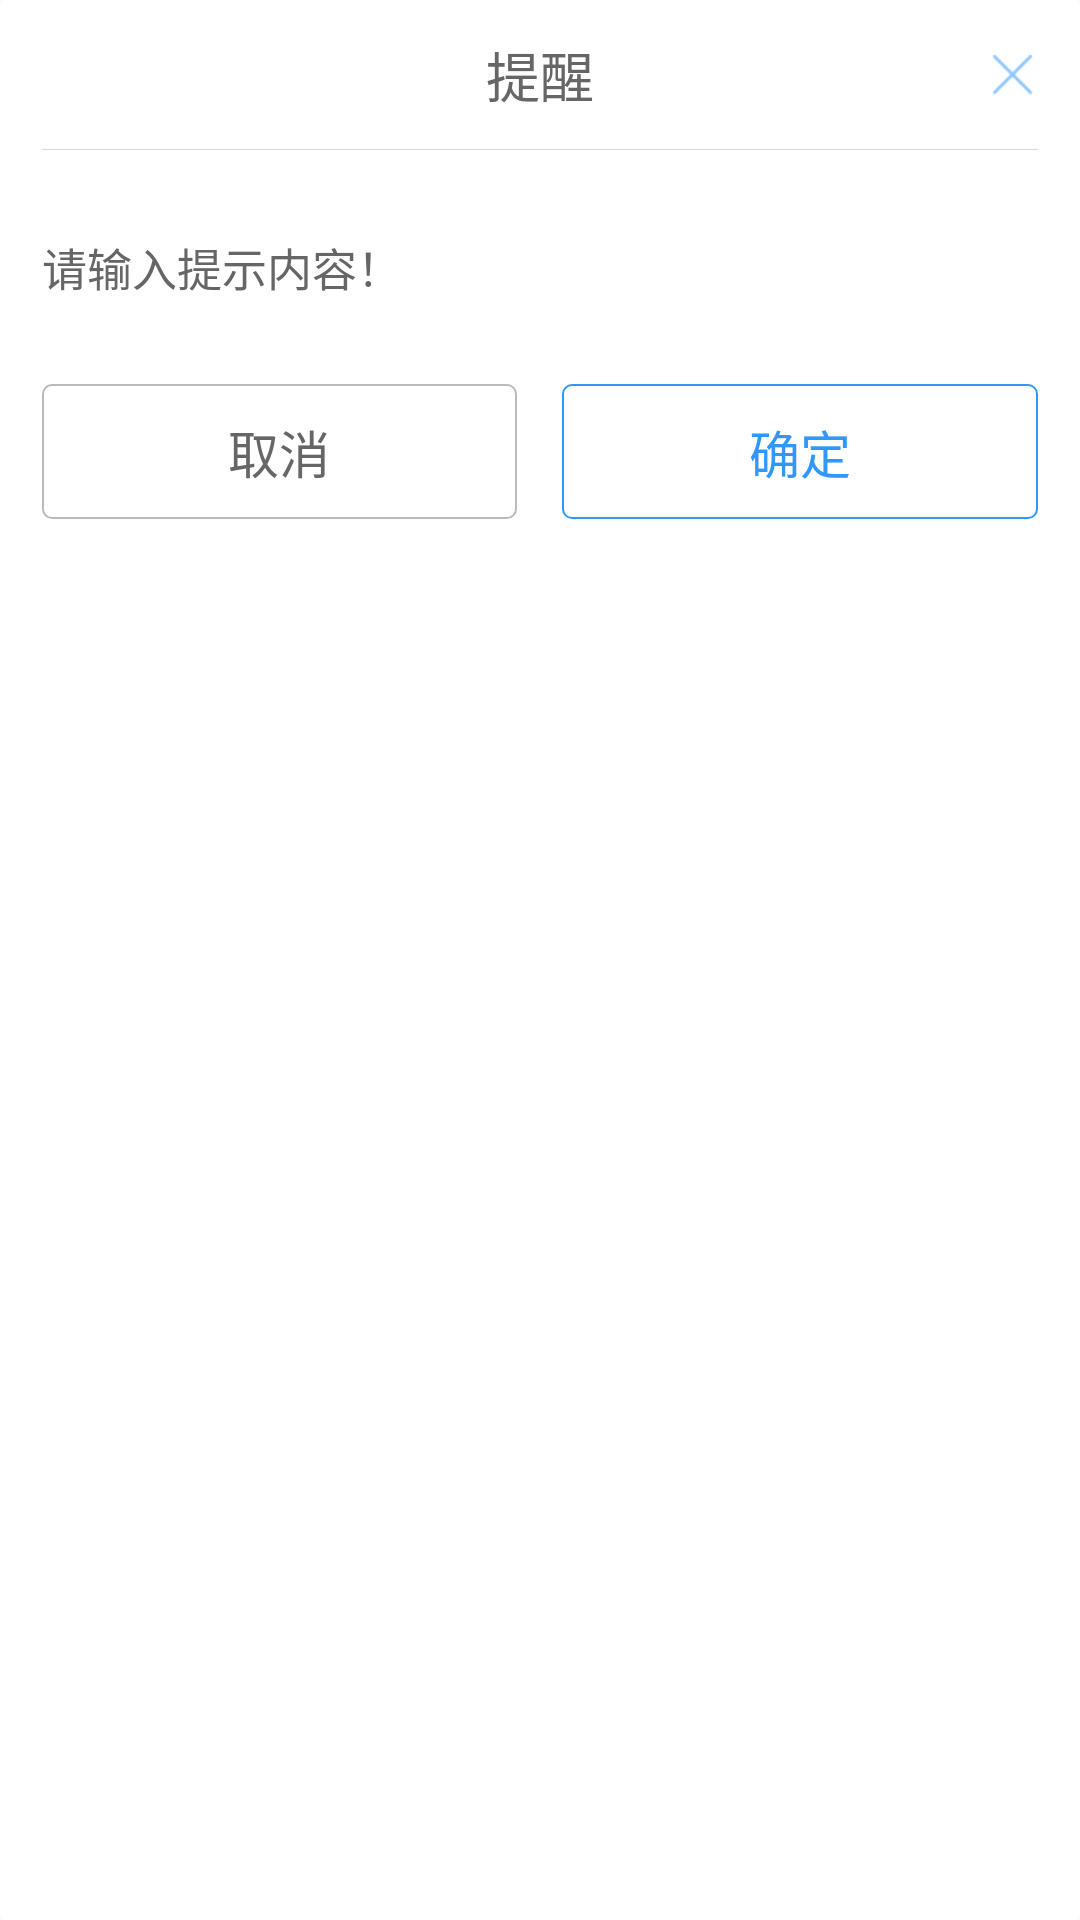

Reconstruct the res/layout file that produces this screen, plus the resources it refers to.
<!-- AndroidManifest.xml: application theme AppTheme -->
<!-- res/layout/dialog_weather.xml -->
<?xml version="1.0" encoding="utf-8"?>
<LinearLayout
    xmlns:android="http://schemas.android.com/apk/res/android"
    android:layout_width="wrap_content"
    android:layout_height="wrap_content"
    android:layout_gravity="center"
    android:background="@drawable/shape_pm25_dialog"
    android:orientation="vertical">

    <RelativeLayout
        android:id="@+id/popup_header_layout"
        android:layout_width="match_parent"
        android:layout_height="wrap_content"
        android:layout_marginBottom="15dp"
        android:layout_marginLeft="14dp"
        android:layout_marginRight="14dp">

        <RelativeLayout
            android:id="@+id/popup_title_layout"
            android:layout_width="match_parent"
            android:layout_height="50dp">
            <TextView
                android:id="@+id/popup_title_text"
                android:layout_width="wrap_content"
                android:layout_height="wrap_content"
                android:layout_centerInParent="true"
                android:text="提醒"
                android:textColor="#666666"
                android:textSize="18dp"
                android:visibility="visible"/>

            <View
                android:layout_width="match_parent"
                android:layout_height="1px"
                android:layout_alignParentBottom="true"
                android:background="#26000000"
                android:visibility="visible"/>
        </RelativeLayout>

        <ImageView
            android:id="@+id/popup_title_close"
            android:layout_width="wrap_content"
            android:layout_height="wrap_content"
            android:layout_alignParentRight="true"
            android:layout_centerVertical="true"
            android:src="@drawable/quit_selector"
            android:scaleType="center"/>
    </RelativeLayout>

    <FrameLayout
        android:id="@+id/popup_content_layout"
        android:layout_width="match_parent"
        android:layout_height="wrap_content"
        android:minHeight="48dp"
        android:gravity="center_vertical"
        android:orientation="vertical"
        android:layout_marginBottom="15dp"
        android:layout_marginRight="14dp"
        android:layout_marginLeft="14dp">
        <TextView
            android:id="@+id/popup_content_textview"
            android:layout_width="match_parent"
            android:layout_height="wrap_content"
            android:layout_gravity="center_vertical"
            android:gravity="center_vertical"
            android:text="请输入提示内容！"
            android:textColor="#666666"
            android:textSize="15dp"/>
        <ListView
            android:id="@+id/popup_content_listview"
            android:layout_width="match_parent"
            android:layout_height="250dp"
            android:layout_gravity="center_vertical"
            android:gravity="center_vertical"
            android:divider="@null"
            android:dividerHeight="0dp"
            android:cacheColorHint="#FCFCFC"
            android:background="#FCFCFC"
            android:visibility="gone"/>
        <TimePicker
            android:id="@+id/popup_content_timepicker"
            android:layout_width="wrap_content"
            android:layout_height="wrap_content"
            android:layout_gravity="center"
            android:layout_marginTop="-5dp"
            android:layout_marginBottom="-5dp"
            android:visibility="gone"/>
    </FrameLayout>

    <LinearLayout
        android:layout_width="match_parent"
        android:layout_height="45dip"
        android:orientation="horizontal"
        android:layout_marginRight="14dp"
        android:layout_marginLeft="14dp"
        android:layout_marginBottom="14dp">

        <TextView
            android:id="@+id/popup_button_cancel"
            android:layout_width="0dp"
            android:layout_height="match_parent"
            android:layout_weight="1"
            android:background="@drawable/shape_button_grey_selector"
            android:gravity="center"
            android:text="取消"
            android:textColor="#666666"
            android:textSize="17dp"/>

        <TextView
            android:id="@+id/popup_button_confirm"
            android:layout_width="0dp"
            android:layout_height="match_parent"
            android:layout_weight="1"
            android:layout_marginLeft="15dip"
            android:background="@drawable/shape_button_blue_selector"
            android:gravity="center"
            android:text="确定"
            android:textColor="#3097fd"
            android:textSize="17dp"/>

    </LinearLayout>
</LinearLayout>
<!-- resources referenced by this layout -->
<resources>
  <!-- drawable quit_selector (drawable) -->
  <?xml version="1.0" encoding="utf-8"?>
  <selector xmlns:android="http://schemas.android.com/apk/res/android">
  
    
      <item android:drawable="@drawable/quit_click" android:state_pressed="true"/>
      <item android:drawable="@drawable/quit_click" android:state_focused="true"/>
      <item android:drawable="@drawable/quit_normal"/>
      
      
  
  </selector>
  <!-- drawable shape_button_blue_selector (drawable) -->
  <?xml version="1.0" encoding="utf-8"?>
  <selector xmlns:android="http://schemas.android.com/apk/res/android" >
      <item android:state_pressed="true">
          <shape>
              <solid android:color="#cbe5fe" />
              <stroke
                  android:width="0.5dp"
                  android:color="#3097fd" />
  
              <corners android:radius="3dp"/>
          </shape>
      </item>
      <item android:state_focused="true">
          <shape>
              <solid android:color="#cbe5fe" />
              <stroke
                  android:width="0.5dp"
                  android:color="#3097fd" />
              <corners android:radius="3dp"/>
          </shape>
      </item>
      <item>
          <shape>
              <solid android:color="@android:color/transparent" />
              <stroke
                  android:width="0.5dp"
                  android:color="#3097fd" />
              <corners android:radius="3dp"/>
          </shape>
      </item>
  </selector>
  <!-- drawable shape_button_grey_selector (drawable) -->
  <?xml version="1.0" encoding="utf-8"?>
  <selector xmlns:android="http://schemas.android.com/apk/res/android" >
      <item android:state_pressed="true">
          <shape>
              <solid android:color="#f3f3f3" />
              <stroke
                  android:width="0.5dp"
                  android:color="#bababa" />
  
              <corners android:radius="3dp"/>
          </shape>
      </item>
      <item android:state_focused="true">
          <shape>
              <solid android:color="#f3f3f3" />
              <stroke
                  android:width="0.5dp"
                  android:color="#bababa" />
              <corners android:radius="3dp"/>
          </shape>
      </item>
      <item>
          <shape>
              <solid android:color="@android:color/transparent" />
              <stroke
                  android:width="0.5dp"
                  android:color="#bababa" />
              <corners android:radius="3dp"/>
          </shape>
      </item>
  </selector>
  <!-- drawable shape_pm25_dialog (drawable) -->
  <?xml version="1.0" encoding="utf-8"?>
  <shape xmlns:android="http://schemas.android.com/apk/res/android" >
      <solid android:color="#ffffff"/>
      
      <corners android:radius="2dp"/>
  </shape>
  <style name="AppTheme" parent="Theme.AppCompat.Light.DarkActionBar">
          
          <item name="colorPrimary">@color/colorPrimary</item>
          <item name="colorPrimaryDark">@color/colorPrimaryDark</item>
          <item name="colorAccent">@color/colorAccent</item>
      </style>
  <!-- drawable quit_click: png bitmap (drawable-xhdpi, 1225 bytes) -->
  <!-- drawable quit_normal: png bitmap (drawable-xhdpi, 1223 bytes) -->
  <color name="colorPrimary">#8b8e9f</color>
  <color name="colorPrimaryDark">#53545e</color>
  <color name="colorAccent">#b78a9a</color>
</resources>
